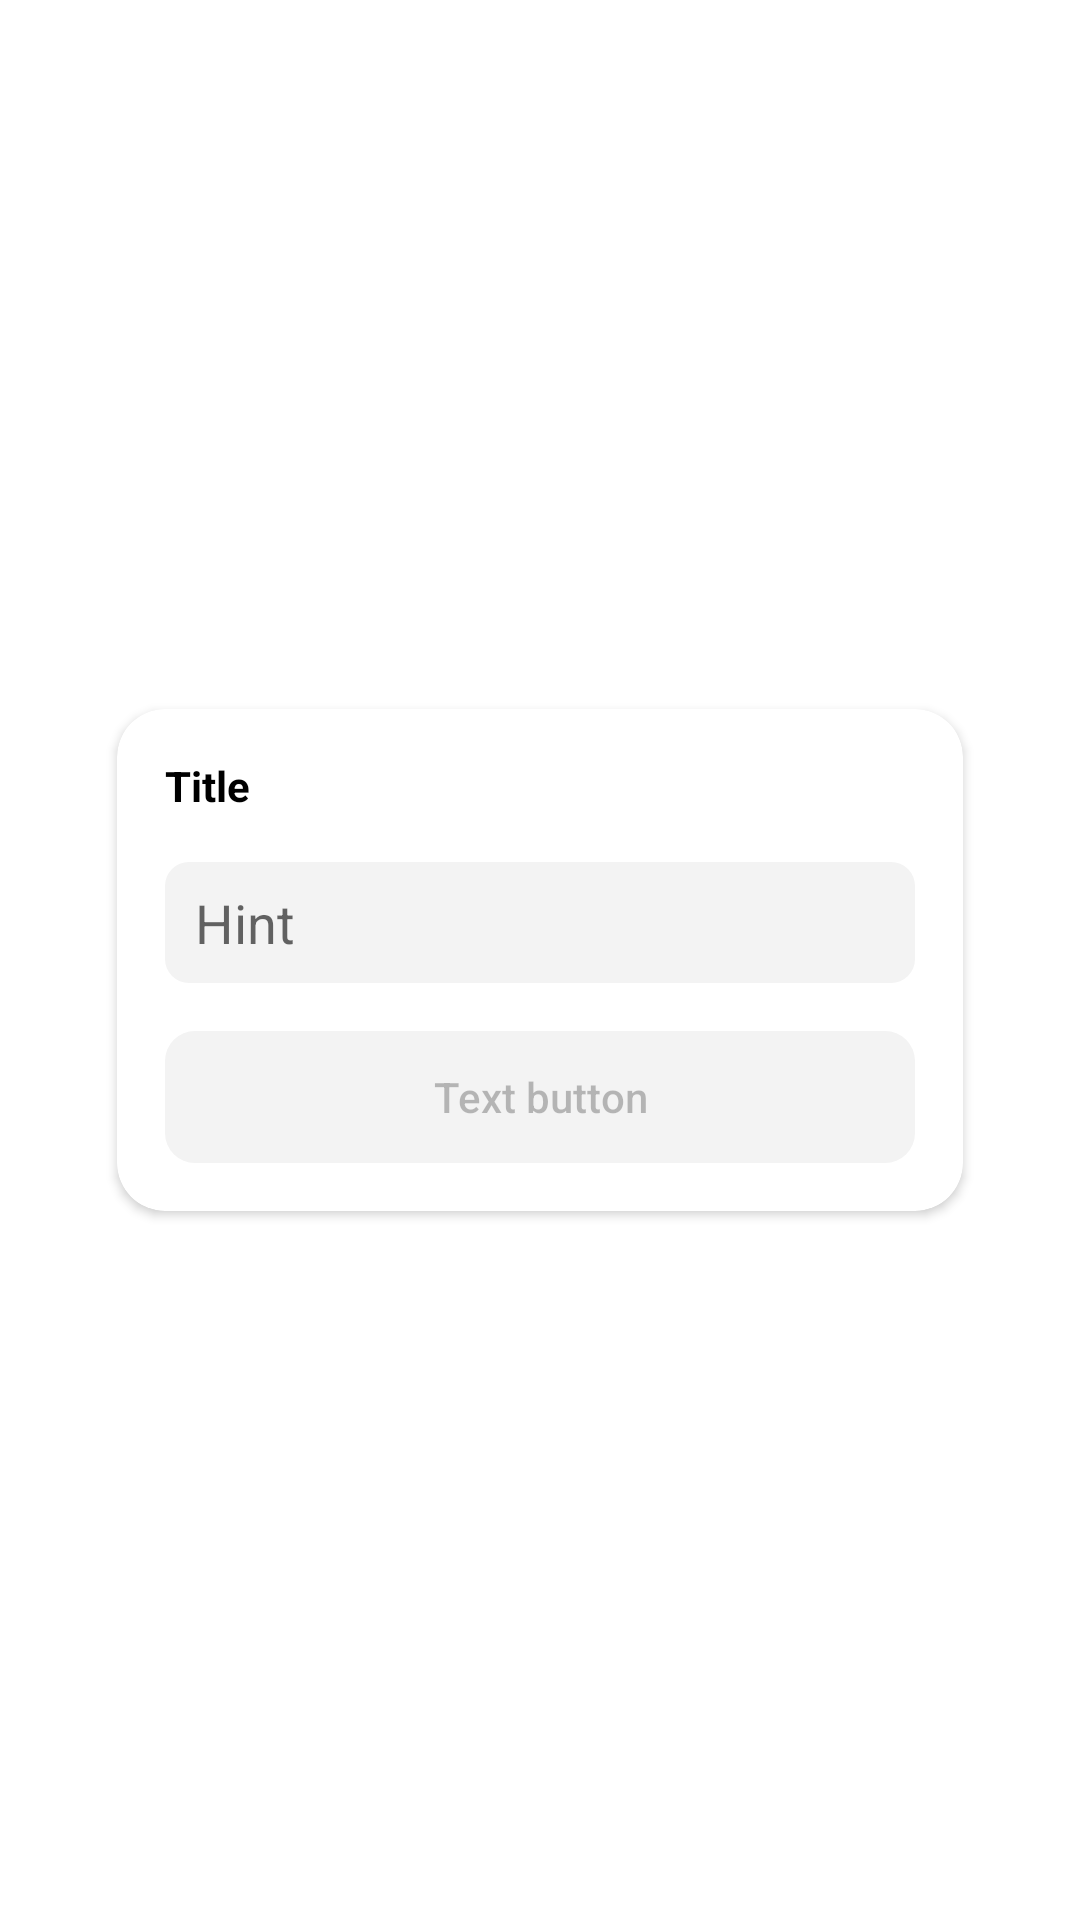

This screen was rendered from an Android layout file. Write that file and the resources it references.
<!-- AndroidManifest.xml: application theme Theme.BaseAppNew -->
<!-- res/layout/dialog_text_input.xml -->
<?xml version="1.0" encoding="utf-8"?>

<androidx.constraintlayout.widget.ConstraintLayout xmlns:android="http://schemas.android.com/apk/res/android"
    xmlns:app="http://schemas.android.com/apk/res-auto"
    android:layout_width="match_parent"
    android:layout_height="match_parent">

    <androidx.cardview.widget.CardView
        android:layout_width="match_parent"
        android:layout_height="wrap_content"
        android:layout_marginHorizontal="32dp"
        android:elevation="4dp"
        app:cardCornerRadius="16dp"
        app:cardUseCompatPadding="true"
        app:layout_constraintBottom_toBottomOf="parent"
        app:layout_constraintEnd_toEndOf="parent"
        app:layout_constraintStart_toStartOf="parent"
        app:layout_constraintTop_toTopOf="parent">

        <LinearLayout
            android:layout_width="match_parent"
            android:layout_height="wrap_content"
            android:orientation="vertical"
            android:padding="16dp">

            <TextView
                android:id="@+id/title"
                android:layout_width="match_parent"
                android:layout_height="wrap_content"
                android:text="Title"
                android:textAlignment="textStart"
                android:textColor="@color/black"
                android:textStyle="bold" />

            <EditText
                android:id="@+id/input"
                android:layout_width="match_parent"
                android:layout_height="wrap_content"
                android:layout_marginTop="16dp"
                android:background="@drawable/background_edittext_padding"
                android:hint="Hint"
                android:inputType="textNoSuggestions"
                android:maxLength="99" />

            <androidx.appcompat.widget.AppCompatButton
                android:id="@+id/positive_button"
                style="@style/Theme.Button.Primary"
                android:layout_width="match_parent"
                android:layout_height="44dp"
                android:layout_marginTop="16dp"
                android:enabled="false"
                android:text="Text button"
                android:textAllCaps="false" />
        </LinearLayout>
    </androidx.cardview.widget.CardView>


</androidx.constraintlayout.widget.ConstraintLayout>
<!-- resources referenced by this layout -->
<resources>
  <color name="black">#FF000000</color>
  <!-- drawable background_edittext_padding (drawable) -->
  <?xml version="1.0" encoding="utf-8"?>
  
  <selector xmlns:android="http://schemas.android.com/apk/res/android">
      <item>
          <shape>
              <solid android:color="@color/background_grey" />
              <corners android:radius="8dp" />
              <padding android:bottom="8dp" android:left="10dp" android:right="10dp" android:top="8dp" />
          </shape>
      </item>
  </selector>
  <style name="Theme.Button.Primary" parent="Widget.AppCompat.Button">
          <item name="android:background">@drawable/background_primary_button</item>
          <item name="android:textColor">@color/text_on_primary</item>
          <item name="android:drawableTint">@color/text_on_primary</item>
          <item name="android:textAllCaps">false</item>
          <item name="android:textSize">14sp</item>
      </style>
  <style name="Theme.BaseAppNew" parent="Theme.MaterialComponents.Light.NoActionBar">
          
          <item name="colorPrimary">@color/purple_500</item>
          <item name="colorPrimaryVariant">@color/purple_700</item>
          <item name="colorOnPrimary">@color/white</item>
          
          <item name="colorSecondary">@color/teal_200</item>
          <item name="colorSecondaryVariant">@color/teal_700</item>
          <item name="colorOnSecondary">@color/black</item>
          
          <item name="android:statusBarColor">@color/default_background</item>
          <item name="android:windowLightStatusBar">true</item>
          
      </style>
  <color name="background_grey">#F3F3F3</color>
  <!-- drawable background_primary_button (drawable) -->
  <?xml version="1.0" encoding="utf-8"?>
  
  <selector xmlns:android="http://schemas.android.com/apk/res/android">
      <item android:state_enabled="true">
          <shape>
              <solid android:color="?attr/colorPrimary" />
              <corners android:radius="10dp" />
          </shape>
      </item>
  
      <item android:state_enabled="false">
          <shape>
              <solid android:color="@color/background_grey" />
              <corners android:radius="10dp" />
          </shape>
      </item>
  </selector>
  <color name="purple_500">#FF6200EE</color>
  <color name="purple_700">#FF3700B3</color>
  <color name="white">#FFFFFFFF</color>
  <color name="teal_200">#FF03DAC5</color>
  <color name="teal_700">#FF018786</color>
  <color name="default_background">#F4F7FA</color>
</resources>
